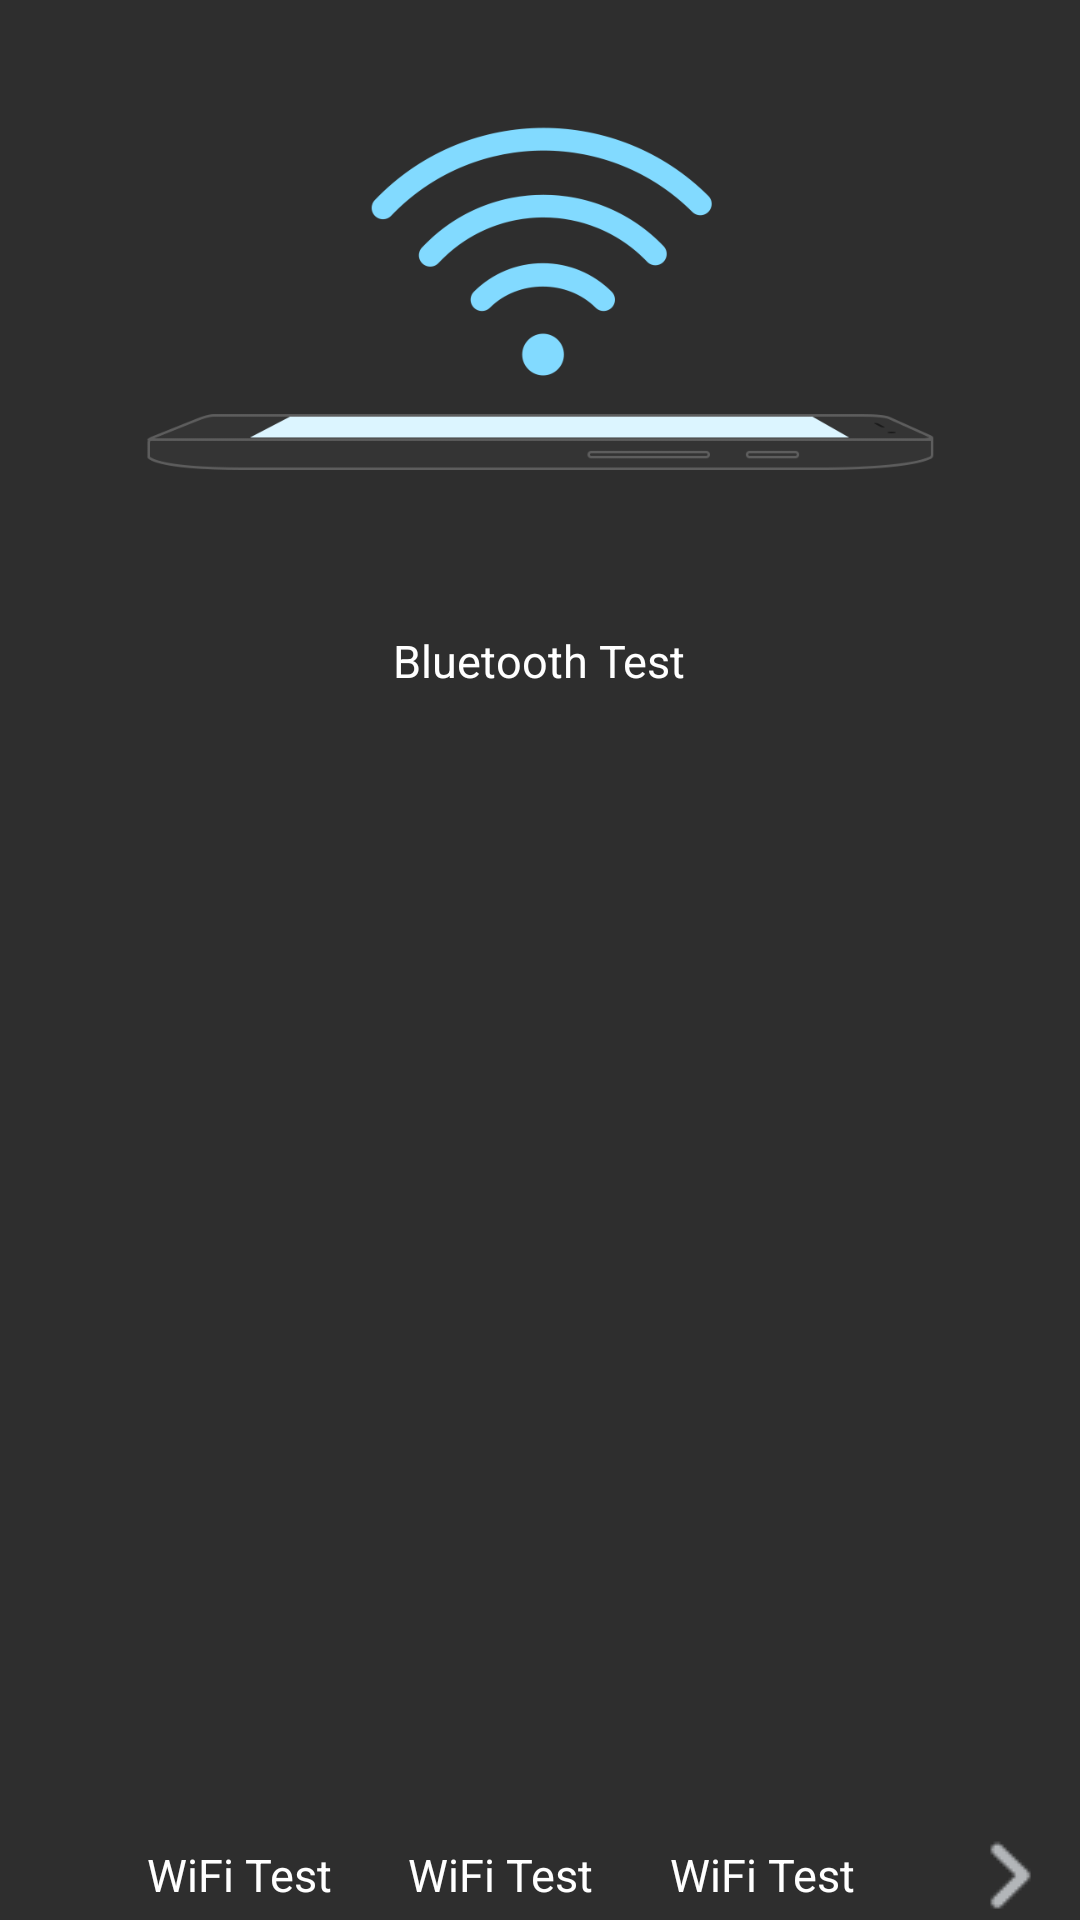

Here is an Android app screen rendered from its layout file. Give the layout XML and the strings, colors and styles it references.
<!-- AndroidManifest.xml: application theme AppTheme -->
<!-- res/layout/activity_common.xml -->
<RelativeLayout xmlns:android="http://schemas.android.com/apk/res/android"
    xmlns:tools="http://schemas.android.com/tools"
    android:layout_width="match_parent"
    android:layout_height="match_parent"
    android:paddingLeft="@dimen/activity_horizontal_margin"
    android:paddingRight="@dimen/activity_horizontal_margin"
    android:paddingTop="@dimen/activity_vertical_margin"
    android:paddingBottom="@dimen/activity_vertical_margin"
    android:background="@color/black1"
    tools:context=".MAIN">

    <LinearLayout
        android:id="@+id/layout_iv_common"
        android:layout_width="match_parent"
        android:layout_height="200dp">

        <ImageView
            android:id="@+id/iv_common"
            android:layout_width="match_parent"
            android:layout_height="fill_parent"
            android:src="@mipmap/img_wifi_test"
            />
    </LinearLayout>
    <LinearLayout
        android:layout_width="match_parent"
        android:layout_height="160dp"
        android:id="@+id/layout_str_common"
        android:layout_below="@+id/layout_iv_common"
        android:layout_centerInParent="true"
        android:orientation="vertical"
        android:layout_marginTop="10dp"
        >
        <TextView
            android:id="@+id/tv_common"
            android:text="@string/text_test_bluetooth"
            android:layout_width="wrap_content"
            android:layout_height="wrap_content"
            android:textColor="@color/white"
            android:textSize="15sp"
            android:layout_gravity="center_horizontal"
            />


    </LinearLayout>

    <LinearLayout
        android:layout_width="match_parent"
        android:layout_height="80dp"
        android:id="@+id/layout_mes_common"
        android:orientation="vertical"
        android:layout_below="@+id/layout_str_common">

        <ImageView
            android:layout_marginTop="5dp"
            android:id="@+id/iv_result_common"
            android:layout_width="match_parent"
            android:layout_height="32dp"
            android:src="@drawable/asus_diagnostic_ic_fail"
            android:visibility="gone"
            />
        <TextView
            android:layout_marginTop="5dp"
            android:id="@+id/tv_result_common"
            android:text="@string/failed_result_bluetooth"
            android:layout_width="wrap_content"
            android:layout_height="wrap_content"
            android:textColor="@color/red"
            android:layout_gravity="center_horizontal"
            android:visibility="gone"
            />
    </LinearLayout>



    <LinearLayout
        android:id="@+id/layout_bottom_common"
        android:layout_width="fill_parent"
        android:layout_height="30dp"
        android:orientation="horizontal"
        android:layout_alignParentBottom="true"
        android:gravity="center_vertical"
        >
        <LinearLayout
            android:layout_width="wrap_content"
            android:layout_height="wrap_content"
            android:layout_weight="1">
            <ImageView
                android:id="@+id/iv_pre_module_common"
                android:layout_width="wrap_content"
                android:layout_height="wrap_content"
                android:src="@drawable/asus_diagnostic_ic_previous"
                android:visibility="invisible"/>
        </LinearLayout>

        <LinearLayout
            android:layout_width="wrap_content"
            android:layout_height="wrap_content"
            android:layout_weight="1">
            <TextView
                android:id="@+id/tv_pre_module_common"
                android:text="@string/text_test_wifi"
                android:layout_width="wrap_content"
                android:layout_height="wrap_content"
                android:textColor="@color/white"
                android:textSize="15dp"
                />
        </LinearLayout>

        <LinearLayout
            android:layout_width="wrap_content"
            android:layout_height="wrap_content"
            android:layout_weight="1">
            <TextView
                android:id="@+id/tv_indication_common"
                android:text="@string/text_test_wifi"
                android:layout_width="wrap_content"
                android:layout_height="wrap_content"
                android:textColor="@color/white"
                android:textSize="15dp"
                />
        </LinearLayout>

        <LinearLayout
            android:layout_width="wrap_content"
            android:layout_height="wrap_content"
            android:layout_weight="1">
            <TextView
                android:id="@+id/tv_next_module_common"
                android:text="@string/text_test_wifi"
                android:layout_width="wrap_content"
                android:layout_height="wrap_content"
                android:textColor="@color/white"
                android:textSize="15dp"
                />
        </LinearLayout>

        <LinearLayout
            android:layout_width="wrap_content"
            android:layout_height="wrap_content"
            android:gravity="center_horizontal"
            android:layout_weight="1">
            <ImageView
                android:id="@+id/iv_next_module_common"
                android:layout_width="wrap_content"
                android:layout_height="wrap_content"
                android:src="@drawable/asus_diagnostic_ic_next"
                />
        </LinearLayout>
    </LinearLayout>
</RelativeLayout>
<!-- resources referenced by this layout -->
<resources>
  <color name="black1">#2E2E2E</color>
  <color name="red">#ffff0000</color>
  <color name="white">#FFFFFF</color>
  <!-- drawable asus_diagnostic_ic_fail: png bitmap (drawable, 1339 bytes) -->
  <!-- drawable asus_diagnostic_ic_next: png bitmap (drawable, 415 bytes) -->
  <!-- drawable asus_diagnostic_ic_previous: png bitmap (drawable, 464 bytes) -->
  <!-- mipmap img_wifi_test: png bitmap (mipmap-hdpi, 19738 bytes) -->
  <string name="failed_result_bluetooth">The Bluetooth Test is failed</string>
  <string name="text_test_bluetooth">Bluetooth Test</string>
  <string name="text_test_wifi">WiFi Test</string>
  <style name="AppTheme" parent="android:Theme.Holo.Light.DarkActionBar">
          
      </style>
</resources>
